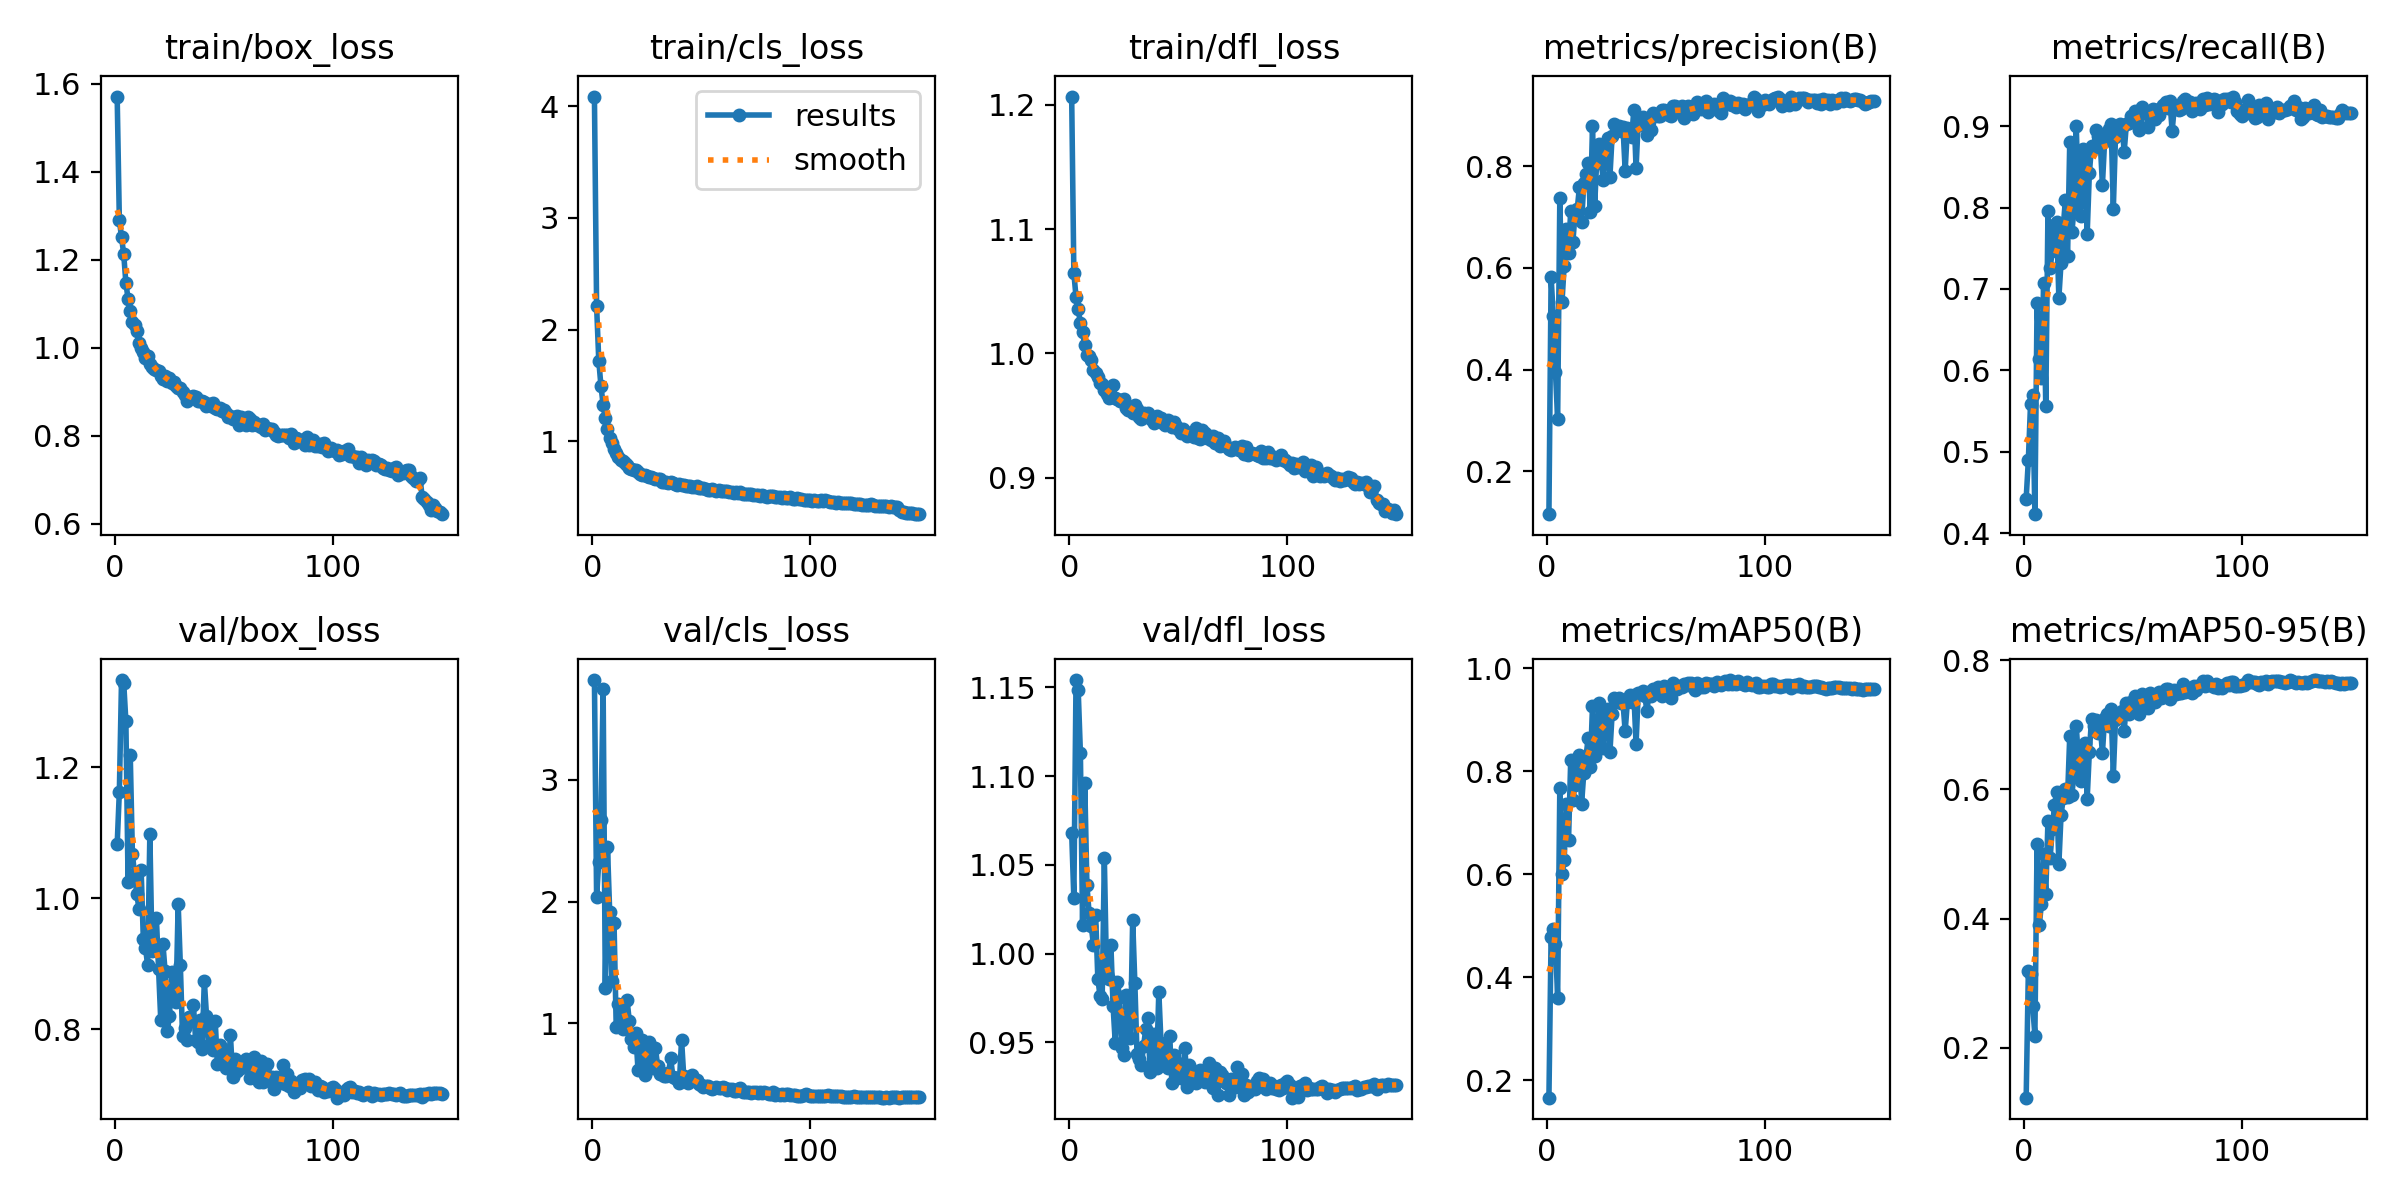

The table this chart was drawn from, first rows:
epoch, time, train/box_loss, train/cls_loss, train/dfl_loss, metrics/precision(B), metrics/recall(B), metrics/mAP50(B), metrics/mAP50-95(B), val/box_loss, val/cls_loss, val/dfl_loss, lr/pg0, lr/pg1, lr/pg2
1, 71.49, 1.571, 4.089, 1.207, 0.115, 0.4426, 0.166, 0.123, 1.082, 3.821, 1.068, 0.07039, 0.00329, 0.00329
2, 138.1, 1.29, 2.211, 1.065, 0.5828, 0.49, 0.4791, 0.3184, 1.163, 2.039, 1.031, 0.04035, 0.00658, 0.00658
3, 188.5, 1.252, 1.72, 1.045, 0.5045, 0.5586, 0.4946, 0.3138, 1.333, 2.325, 1.154, 0.01026, 0.009825, 0.009825
4, 240, 1.213, 1.494, 1.036, 0.3953, 0.5695, 0.4649, 0.2645, 1.329, 2.666, 1.148, 0.009802, 0.009802, 0.009802
5, 291.1, 1.148, 1.325, 1.024, 0.3018, 0.4234, 0.3604, 0.2191, 1.269, 3.751, 1.113, 0.009736, 0.009736, 0.009736
6, 341.6, 1.112, 1.205, 1.017, 0.7377, 0.6825, 0.7686, 0.5162, 1.024, 1.29, 1.016, 0.00967, 0.00967, 0.00967
7, 392.2, 1.084, 1.109, 1.007, 0.5329, 0.614, 0.6, 0.3895, 1.219, 2.448, 1.096, 0.009604, 0.009604, 0.009604
8, 443.2, 1.06, 1.025, 0.9987, 0.6038, 0.591, 0.627, 0.4227, 1.067, 1.917, 1.039, 0.009538, 0.009538, 0.009538
9, 494, 1.052, 0.986, 0.9975, 0.6762, 0.7074, 0.7359, 0.5003, 1.037, 1.347, 1.023, 0.009472, 0.009472, 0.009472
10, 544.6, 1.038, 0.9317, 0.9943, 0.6294, 0.5561, 0.6659, 0.4386, 1.007, 1.826, 1.015, 0.009406, 0.009406, 0.009406
11, 595.4, 1.011, 0.8891, 0.9864, 0.7126, 0.7956, 0.8221, 0.5516, 0.9837, 0.9697, 1.005, 0.00934, 0.00934, 0.00934
12, 645.8, 0.9997, 0.8587, 0.9845, 0.6515, 0.726, 0.7443, 0.4942, 1.043, 1.154, 1.022, 0.009274, 0.009274, 0.009274
13, 696.6, 0.9901, 0.833, 0.981, 0.7074, 0.7468, 0.7739, 0.5382, 0.9376, 1.13, 0.9859, 0.009208, 0.009208, 0.009208
14, 758.6, 0.9764, 0.8171, 0.976, 0.7159, 0.778, 0.821, 0.5761, 0.9241, 0.9495, 0.9763, 0.009142, 0.009142, 0.009142
15, 825.5, 0.9828, 0.8006, 0.9752, 0.7594, 0.7823, 0.8328, 0.5966, 0.8973, 1.018, 0.9744, 0.009076, 0.009076, 0.009076
16, 896.9, 0.9638, 0.7824, 0.9708, 0.6901, 0.6891, 0.7371, 0.4838, 1.098, 1.187, 1.054, 0.00901, 0.00901, 0.00901
17, 970.9, 0.9576, 0.7607, 0.9674, 0.7665, 0.7317, 0.7967, 0.5598, 0.9198, 1.019, 0.9887, 0.008944, 0.008944, 0.008944
18, 1038, 0.9532, 0.752, 0.9644, 0.786, 0.7753, 0.8279, 0.5864, 0.9201, 0.8666, 0.9856, 0.008878, 0.008878, 0.008878
19, 1108, 0.9502, 0.7422, 0.9656, 0.8078, 0.8096, 0.8643, 0.6012, 0.9694, 0.8054, 1.005, 0.008812, 0.008812, 0.008812
20, 1174, 0.9487, 0.7386, 0.9743, 0.7098, 0.7399, 0.8077, 0.5884, 0.8917, 0.9156, 0.9706, 0.008746, 0.008746, 0.008746
21, 1241, 0.9355, 0.7257, 0.9638, 0.8788, 0.8806, 0.9277, 0.6827, 0.8143, 0.6154, 0.9496, 0.00868, 0.00868, 0.00868
22, 1316, 0.9303, 0.707, 0.9636, 0.7225, 0.77, 0.8292, 0.5911, 0.9307, 0.8547, 0.9838, 0.008614, 0.008614, 0.008614
23, 1386, 0.9373, 0.6955, 0.9618, 0.818, 0.7997, 0.8577, 0.6286, 0.8883, 0.8638, 0.9753, 0.008548, 0.008548, 0.008548
24, 1454, 0.9248, 0.6977, 0.9623, 0.8436, 0.8997, 0.933, 0.6981, 0.7969, 0.5714, 0.947, 0.008482, 0.008482, 0.008482
25, 1519, 0.9321, 0.6904, 0.9632, 0.807, 0.804, 0.8793, 0.6453, 0.8202, 0.7249, 0.9431, 0.008416, 0.008416, 0.008416
26, 1586, 0.9198, 0.6763, 0.9563, 0.7726, 0.7899, 0.8463, 0.6124, 0.8873, 0.8438, 0.9767, 0.00835, 0.00835, 0.00835
27, 1651, 0.9222, 0.6746, 0.9548, 0.8457, 0.8721, 0.9165, 0.6657, 0.864, 0.6522, 0.9673, 0.008284, 0.008284, 0.008284
28, 1717, 0.9142, 0.6672, 0.9546, 0.8558, 0.8668, 0.9211, 0.6722, 0.8421, 0.6304, 0.9526, 0.008218, 0.008218, 0.008218
29, 1782, 0.9086, 0.6642, 0.9524, 0.7799, 0.7674, 0.8369, 0.5852, 0.9912, 0.7991, 1.019, 0.008152, 0.008152, 0.008152
30, 1841, 0.9084, 0.6559, 0.9583, 0.8593, 0.8422, 0.9115, 0.6583, 0.8975, 0.6477, 0.9834, 0.008086, 0.008086, 0.008086
31, 1903, 0.9002, 0.6635, 0.9551, 0.8843, 0.8751, 0.943, 0.7082, 0.7901, 0.5839, 0.9432, 0.00802, 0.00802, 0.00802
32, 1963, 0.8933, 0.6366, 0.9491, 0.8788, 0.8727, 0.9352, 0.6989, 0.8014, 0.5891, 0.9406, 0.007954, 0.007954, 0.007954
33, 2028, 0.8788, 0.6357, 0.9475, 0.8802, 0.8947, 0.9424, 0.7078, 0.7829, 0.5614, 0.9374, 0.007888, 0.007888, 0.007888
34, 2093, 0.8862, 0.6367, 0.9519, 0.8694, 0.8878, 0.9336, 0.6874, 0.8193, 0.5641, 0.9481, 0.007822, 0.007822, 0.007822
35, 2153, 0.8891, 0.6269, 0.9502, 0.8783, 0.8801, 0.9336, 0.6982, 0.8121, 0.5863, 0.9573, 0.007756, 0.007756, 0.007756
36, 2207, 0.8905, 0.6298, 0.9519, 0.7915, 0.8279, 0.878, 0.6564, 0.8371, 0.7141, 0.9639, 0.00769, 0.00769, 0.00769
37, 2270, 0.888, 0.6226, 0.9477, 0.875, 0.8811, 0.9347, 0.7101, 0.7843, 0.5609, 0.9334, 0.007624, 0.007624, 0.007624
38, 2331, 0.8795, 0.6151, 0.9464, 0.8702, 0.8893, 0.9484, 0.717, 0.7812, 0.548, 0.9367, 0.007558, 0.007558, 0.007558
39, 2396, 0.8793, 0.6101, 0.9438, 0.8587, 0.8963, 0.9357, 0.6974, 0.8134, 0.5471, 0.9547, 0.007492, 0.007492, 0.007492
40, 2457, 0.8799, 0.6183, 0.9493, 0.9121, 0.902, 0.9489, 0.7243, 0.7703, 0.5113, 0.9356, 0.007426, 0.007426, 0.007426
41, 2510, 0.8761, 0.6029, 0.9454, 0.7961, 0.7979, 0.8535, 0.6211, 0.8739, 0.8651, 0.9785, 0.00736, 0.00736, 0.00736
42, 2569, 0.869, 0.6045, 0.9478, 0.8897, 0.8867, 0.9525, 0.7077, 0.8209, 0.5634, 0.9498, 0.007294, 0.007294, 0.007294
43, 2637, 0.8719, 0.6007, 0.9439, 0.8813, 0.9002, 0.9505, 0.7142, 0.7758, 0.5333, 0.9405, 0.007228, 0.007228, 0.007228
44, 2693, 0.8683, 0.5982, 0.9422, 0.8975, 0.9028, 0.956, 0.7119, 0.8109, 0.5093, 0.9486, 0.007162, 0.007162, 0.007162
45, 2745, 0.8748, 0.6016, 0.9466, 0.8891, 0.8993, 0.9471, 0.7221, 0.7681, 0.5273, 0.9356, 0.007096, 0.007096, 0.007096
46, 2796, 0.8645, 0.5844, 0.9422, 0.8629, 0.8688, 0.9172, 0.6907, 0.8126, 0.5698, 0.9537, 0.00703, 0.00703, 0.00703
47, 2849, 0.8617, 0.5912, 0.9409, 0.8878, 0.9025, 0.9544, 0.7344, 0.7471, 0.5277, 0.9269, 0.006964, 0.006964, 0.006964
48, 2901, 0.8636, 0.5932, 0.9445, 0.8721, 0.9033, 0.9462, 0.7171, 0.7765, 0.5299, 0.9428, 0.006898, 0.006898, 0.006898
49, 2957, 0.8559, 0.5797, 0.9416, 0.9058, 0.9121, 0.9597, 0.7358, 0.7501, 0.5001, 0.9317, 0.006832, 0.006832, 0.006832
50, 3015, 0.8599, 0.5805, 0.9393, 0.9016, 0.912, 0.956, 0.7274, 0.7641, 0.4888, 0.9382, 0.006766, 0.006766, 0.006766
51, 3075, 0.8525, 0.575, 0.9359, 0.8996, 0.9187, 0.9638, 0.7447, 0.7404, 0.4739, 0.9301, 0.0067, 0.0067, 0.0067
52, 3137, 0.8439, 0.5662, 0.9393, 0.9004, 0.9059, 0.959, 0.742, 0.7439, 0.4821, 0.9299, 0.006634, 0.006634, 0.006634
53, 3189, 0.8464, 0.5634, 0.9363, 0.9108, 0.8957, 0.9465, 0.716, 0.7907, 0.487, 0.9466, 0.006568, 0.006568, 0.006568
54, 3243, 0.8385, 0.5605, 0.9331, 0.9114, 0.9231, 0.9656, 0.7476, 0.7271, 0.4663, 0.9246, 0.006502, 0.006502, 0.006502
55, 3303, 0.8425, 0.5693, 0.9358, 0.908, 0.9189, 0.9569, 0.7364, 0.7543, 0.4616, 0.9373, 0.006436, 0.006436, 0.006436
56, 3357, 0.8447, 0.5623, 0.9357, 0.901, 0.9163, 0.9585, 0.7424, 0.7356, 0.4639, 0.929, 0.00637, 0.00637, 0.00637
57, 3414, 0.8258, 0.552, 0.933, 0.8996, 0.8985, 0.9419, 0.7265, 0.7437, 0.4791, 0.9304, 0.006304, 0.006304, 0.006304
58, 3470, 0.8428, 0.5599, 0.9399, 0.9189, 0.9165, 0.9711, 0.7491, 0.7402, 0.4649, 0.9272, 0.006238, 0.006238, 0.006238
59, 3527, 0.8325, 0.5485, 0.9316, 0.9198, 0.9207, 0.9666, 0.7427, 0.7456, 0.4649, 0.9331, 0.006172, 0.006172, 0.006172
60, 3579, 0.8254, 0.5491, 0.9309, 0.909, 0.9093, 0.96, 0.7347, 0.7552, 0.4734, 0.9345, 0.006106, 0.006106, 0.006106
... 90 more rows
